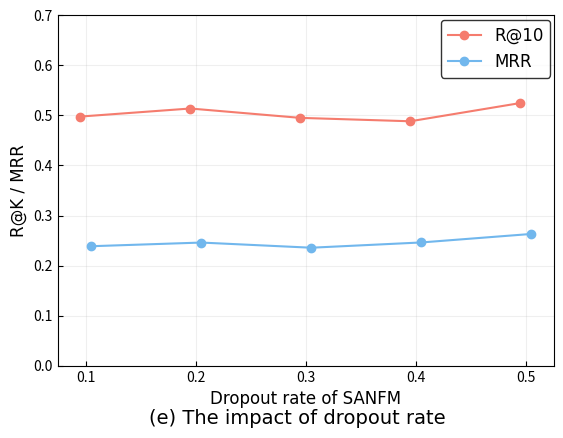

Generate this figure with matplotlib:
import matplotlib.pyplot as plt
import numpy as np

# 设置字体
font = {'size': 12, 'family': 'Times New Roman'}
# 如果需要使用中文字体，可以取消下面一行的注释，并注释掉上面一行
# font = {'size': 12, 'family': 'SimHei'}  # 中文字体

x = np.arange(5)
y1 = np.array([0.4977, 0.5138, 0.4951, 0.4883, 0.5247])  # R@10
y2 = np.array([0.2387, 0.2460, 0.2357, 0.2462, 0.2632])  # MRR
# 设置x轴的位置偏移，以便两个折线图能够稍微分开
x_offset1 = x
x_offset2 = x + 0.1

# 将刻度方向调整向内
plt.rcParams['xtick.direction'] = 'in'
plt.rcParams['ytick.direction'] = 'in'

# 绘画折线图，marker设置点的样式，linestyle设置线的样式，color设置颜色
R = plt.plot(x_offset1, y1, marker='o', linestyle='-', color='#f57c6e', label='R@10')
MRR = plt.plot(x_offset2, y2, marker='o', linestyle='-', color='#71b7ed', label='MRR')

# 设置坐标轴
plt.xlabel('Dropout rate of SANFM', font)
plt.ylabel('R@K / MRR', font)

# 添加子图标题（批大小）
plt.figtext(0.5, 0.04, '(e) The impact of dropout rate', ha='center', va='center', fontsize=14, fontfamily=font['family'])

# 调整刻度位置
plt.xticks(x + 0.05, [0.1, 0.2, 0.3, 0.4, 0.5])  # Embedding size，加0.05使标签居中于数据点
# 设置背景线，alpha为线宽
plt.grid(True, alpha=0.2)

# 添加图例，ncol为图例的列数（默认为1），prop设置字体，loc设置图例位置（1为右上），edgecolor设置图例边框颜色，bbox_to_anchor微调图例位置
plt.legend(loc=1, prop=font, edgecolor='black', bbox_to_anchor=(1.01, 1.01))

# 增加底部边距
plt.subplots_adjust(bottom=0.15)

# 设置y轴展示范围
plt.ylim(0, 0.7)
plt.savefig('SANFM (dropout rate).png', dpi=800) #指定分辨率保存
plt.show()